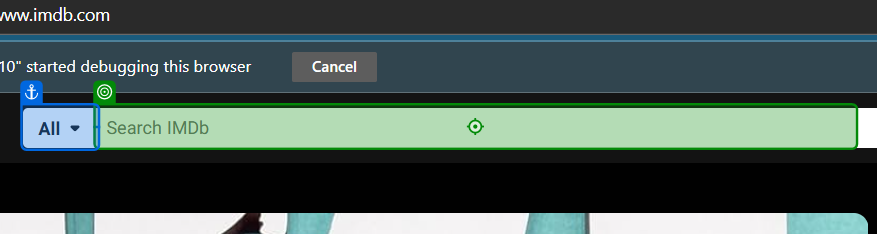
Workflow: Main

Step 1: type [MovieName]

Step 2: click (no picture)

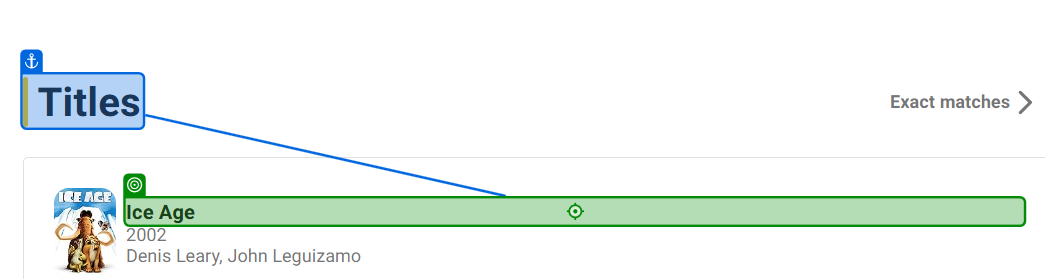
Step 3: click

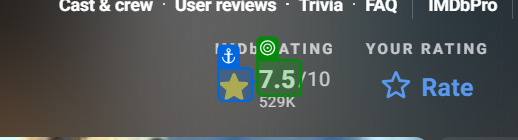
Step 4: get-text